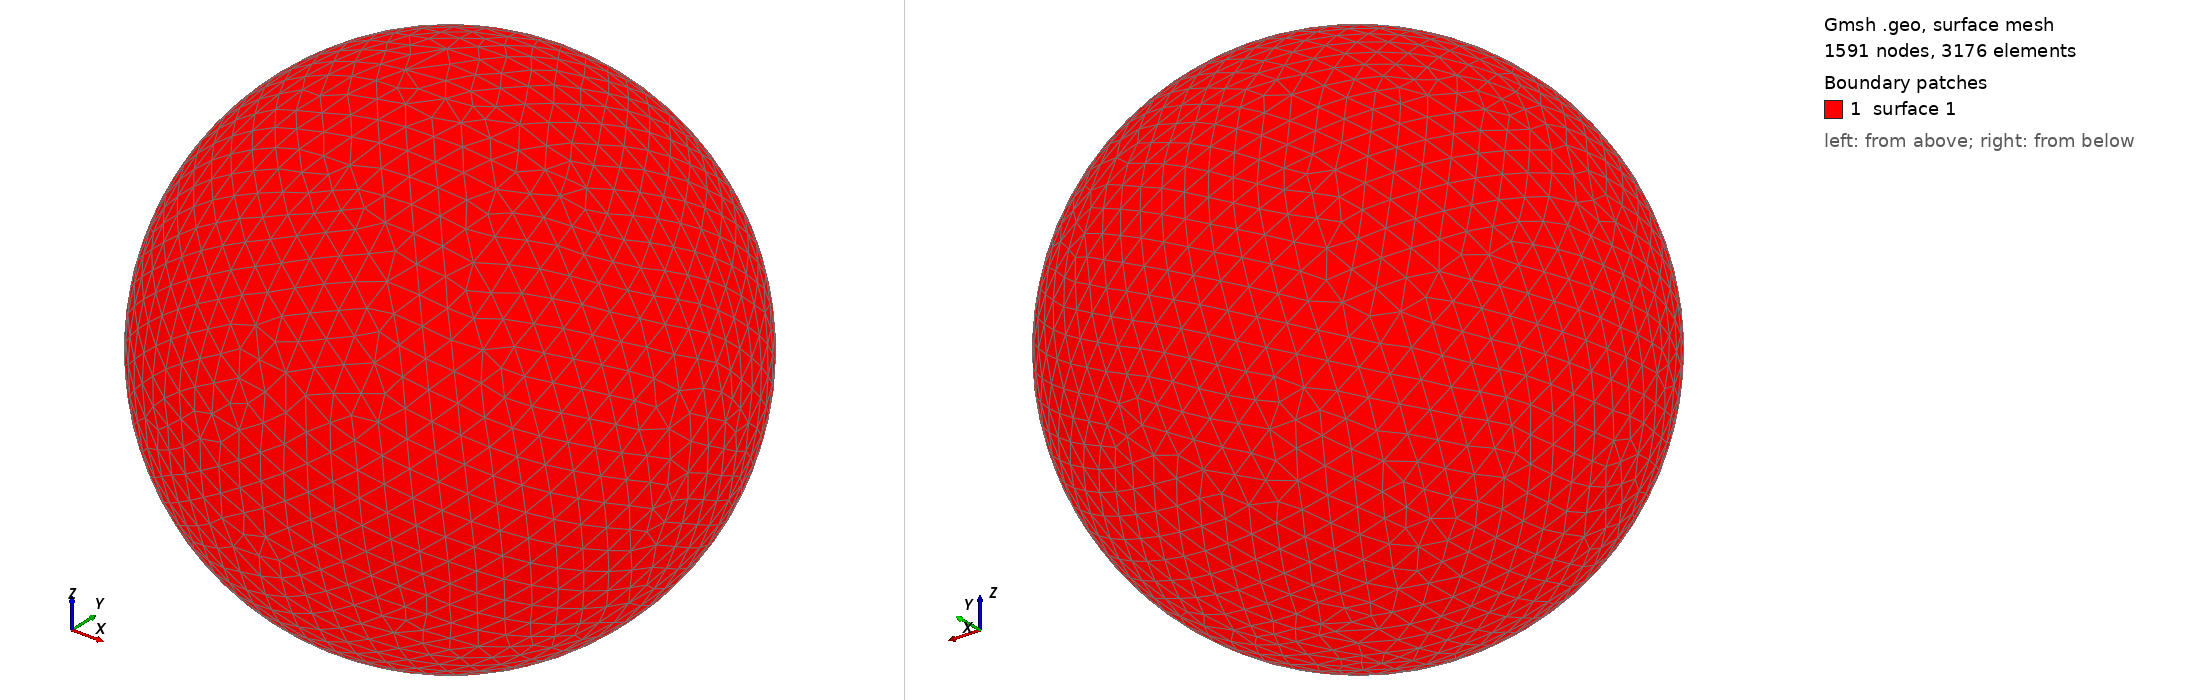

Gmsh geometry script, surface-meshed: 1591 nodes, 3176 surface elements. Boundary patches (legend numbers): 1 surface 1. Left view from above one corner, right view from below the opposite corner. The script declares no physical surfaces, so the legend lists its geometric surfaces. The drawing asked Gmsh for element sizes between 1% and 20% of the model's largest extent; the script's own settings can give other sizes.

=== shot1950.geo (drawn) ===
SetFactory("OpenCASCADE");
Point(1) = {0,0,0,0};
Sphere(1) = {0,0,0,0.09541000};
MeshSize{ PointsOf{ Surface{:}; } } = 0.009541000;
Mesh.ElementOrder=1;
Mesh.Format=39;
